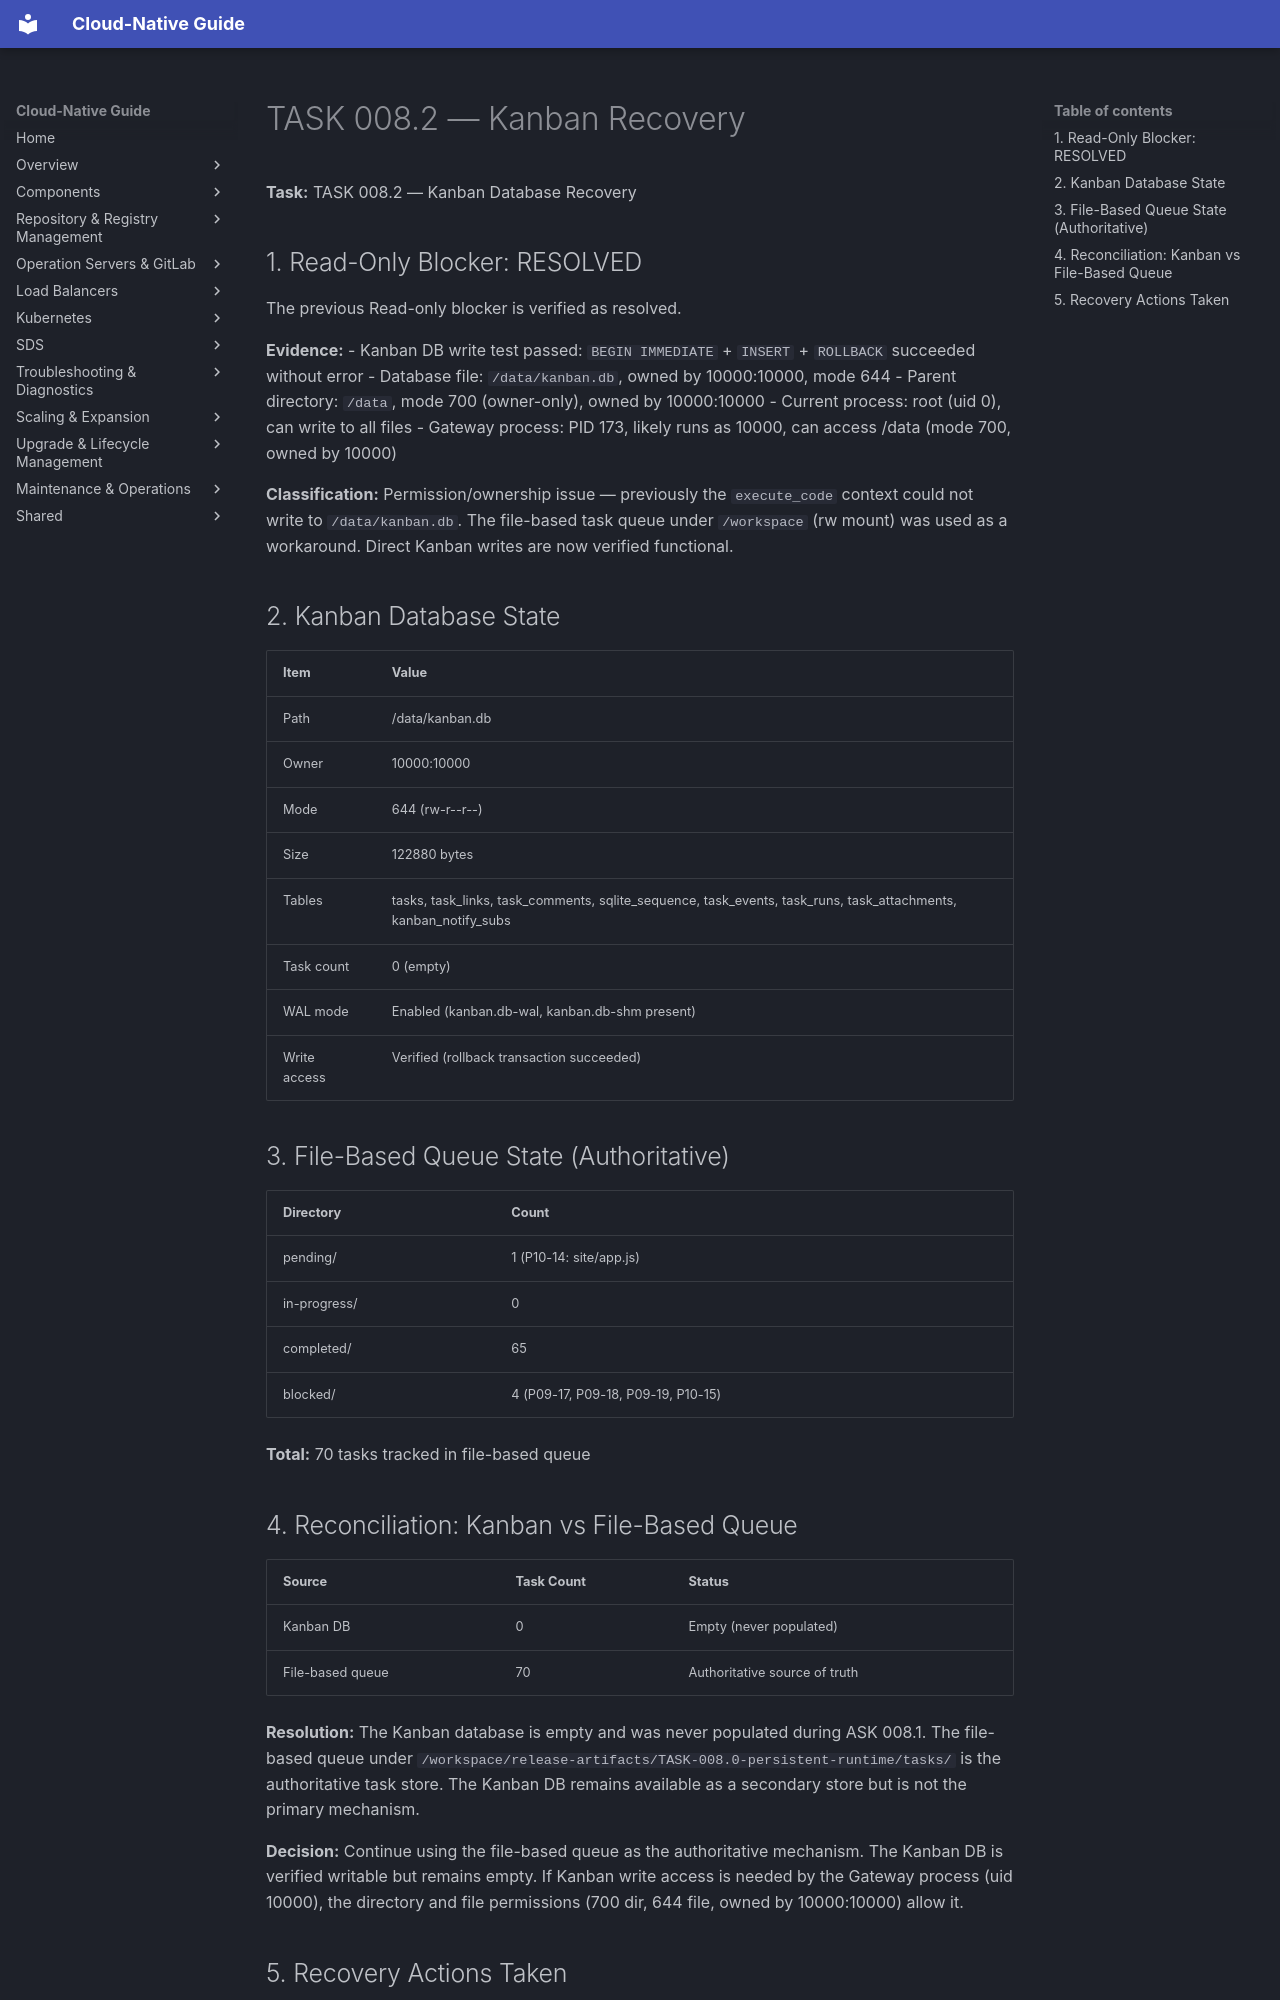

repository: DavoudTeimouri/cloud-native-guide · page: release-artifacts/task-reports/kanban-recovery/index.html · generator: mkdocs

# TASK 008.2 — Kanban Recovery

**Task:** TASK 008.2 — Kanban Database Recovery

## 1. Read-Only Blocker: RESOLVED

The previous Read-only blocker is verified as resolved.

**Evidence:**
- Kanban DB write test passed: `BEGIN IMMEDIATE` + `INSERT` + `ROLLBACK` succeeded without error
- Database file: `/data/kanban.db`, owned by 10000:10000, mode 644
- Parent directory: `/data`, mode 700 (owner-only), owned by 10000:10000
- Current process: root (uid 0), can write to all files
- Gateway process: PID 173, likely runs as 10000, can access /data (mode 700, owned by 10000)

**Classification:** Permission/ownership issue — previously the `execute_code` context could not write to `/data/kanban.db`. The file-based task queue under `/workspace` (rw mount) was used as a workaround. Direct Kanban writes are now verified functional.

## 2. Kanban Database State

| Item | Value |
|------|-------|
| Path | /data/kanban.db |
| Owner | 10000:10000 |
| Mode | 644 (rw-r--r--) |
| Size | 122880 bytes |
| Tables | tasks, task_links, task_comments, sqlite_sequence, task_events, task_runs, task_attachments, kanban_notify_subs |
| Task count | 0 (empty) |
| WAL mode | Enabled (kanban.db-wal, kanban.db-shm present) |
| Write access | Verified (rollback transaction succeeded) |

## 3. File-Based Queue State (Authoritative)

| Directory | Count |
|-----------|-------|
| pending/ | 1 (P10-14: site/app.js) |
| in-progress/ | 0 |
| completed/ | 65 |
| blocked/ | 4 (P09-17, P09-18, P09-19, P10-15) |

**Total:** 70 tasks tracked in file-based queue

## 4. Reconciliation: Kanban vs File-Based Queue

| Source | Task Count | Status |
|--------|------------|--------|
| Kanban DB | 0 | Empty (never populated) |
| File-based queue | 70 | Authoritative source of truth |

**Resolution:** The Kanban database is empty and was never populated during ASK 008.1. The file-based queue under `/workspace/release-artifacts/TASK-008.0-persistent-runtime/tasks/` is the authoritative task store. The Kanban DB remains available as a secondary store but is not the primary mechanism.

**Decision:** Continue using the file-based queue as the authoritative mechanism. The Kanban DB is verified writable but remains empty. If Kanban write access is needed by the Gateway process (uid 10000), the directory and file permissions (700 dir, 644 file, owned by 10000:10000) allow it.
